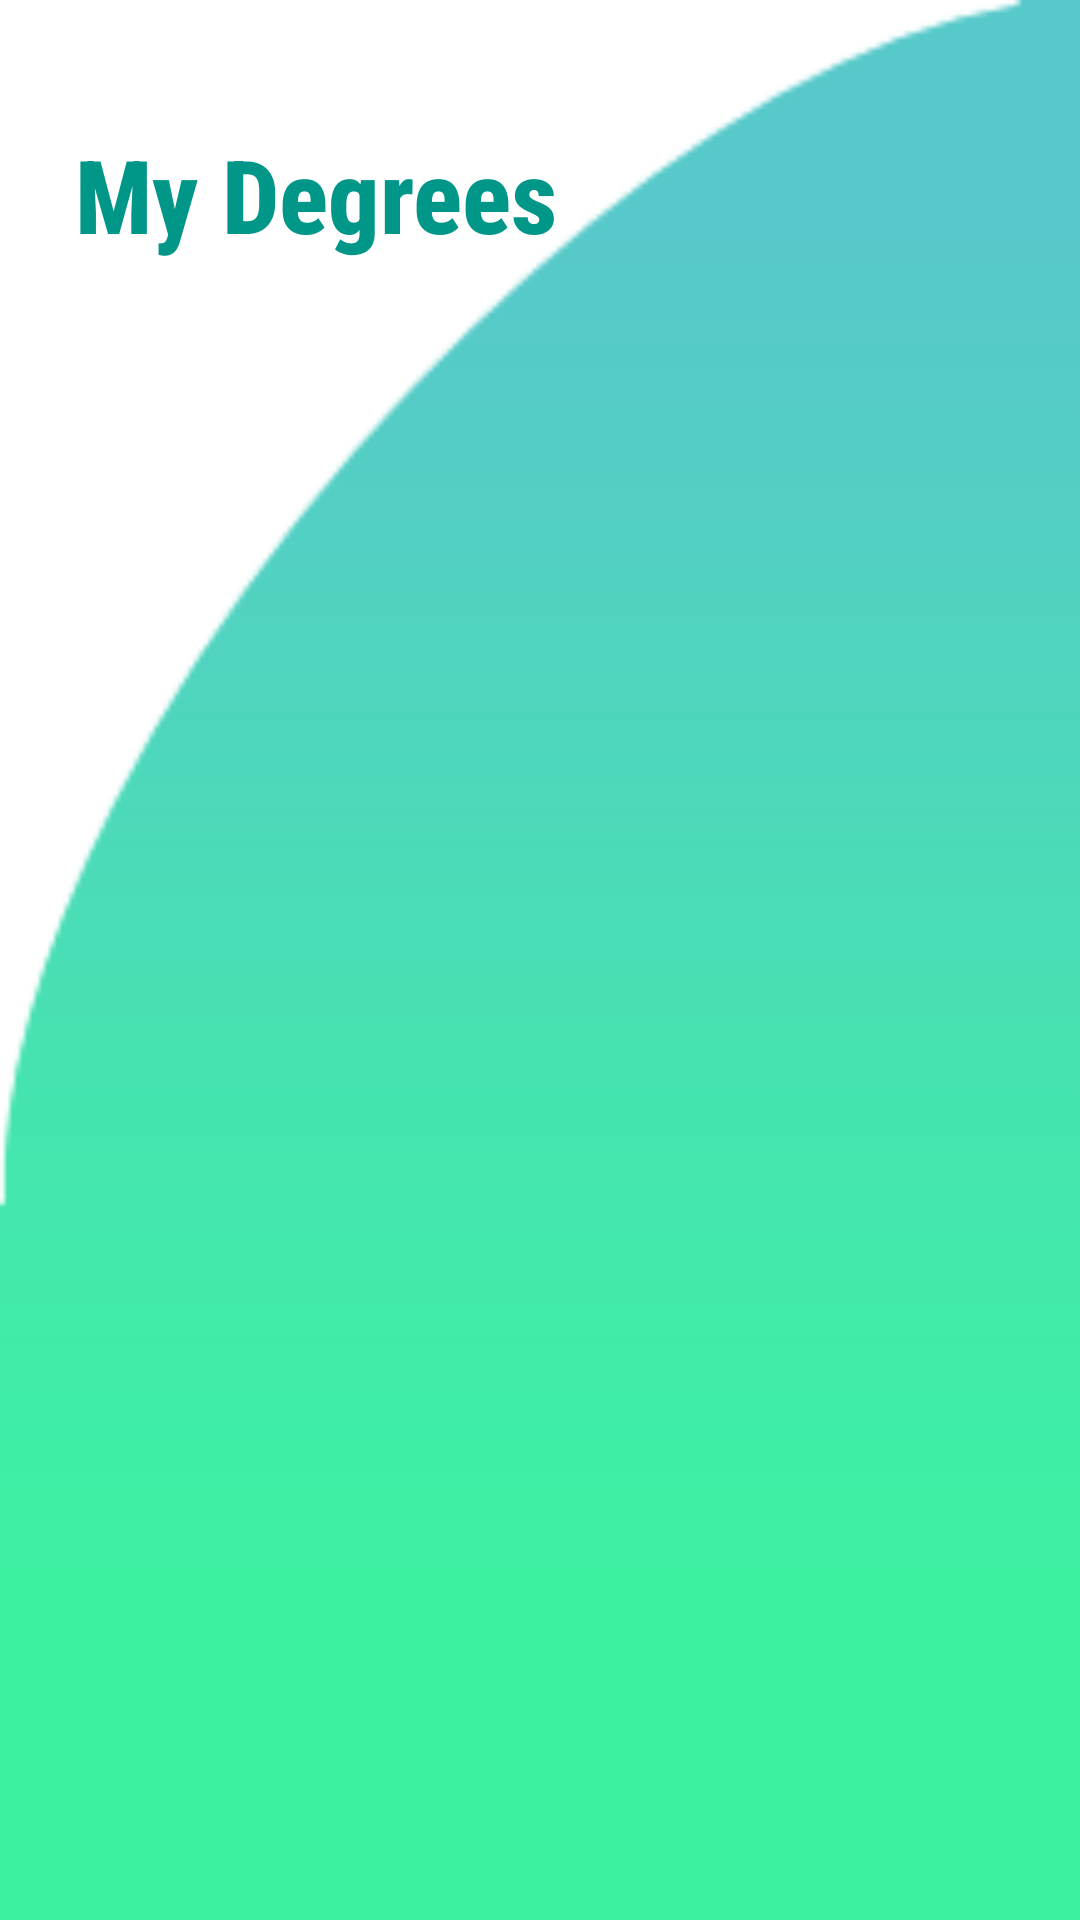

Reconstruct the res/layout file that produces this screen, plus the resources it refers to.
<!-- AndroidManifest.xml: application theme AppTheme -->
<!-- res/layout/fragment_second.xml -->
<?xml version="1.0" encoding="utf-8"?>
<androidx.constraintlayout.widget.ConstraintLayout xmlns:android="http://schemas.android.com/apk/res/android"
    xmlns:app="http://schemas.android.com/apk/res-auto"
    xmlns:tools="http://schemas.android.com/tools"
    android:id="@+id/second"
    android:layout_width="match_parent"
    android:layout_height="match_parent"
    android:background="@drawable/back_home_2"
    tools:context=".mainPageFragments.HomeFragment">


    <ListView
        android:id="@+id/list"
        android:layout_width="match_parent"
        android:layout_height="match_parent"
        android:layout_marginLeft="50dp"
        android:layout_marginTop="120dp"
        android:layout_marginRight="50dp"
        android:layout_marginBottom="40dp"
        app:layout_constraintBottom_toBottomOf="parent"
        app:layout_constraintEnd_toEndOf="parent"
        app:layout_constraintStart_toStartOf="parent"
        app:layout_constraintTop_toTopOf="parent"
        app:layout_constraintVertical_bias="0.817" />

    <TextView
        android:id="@+id/textView3"
        android:layout_width="246dp"
        android:layout_height="68dp"
        android:layout_marginStart="25dp"
        android:layout_marginTop="32dp"
        android:fontFamily="sans-serif-condensed-medium"
        android:text="My Degrees"
        android:textColor="#009688"
        android:textSize="34sp"
        android:textStyle="bold"
        app:layout_constraintBottom_toTopOf="@+id/list"
        app:layout_constraintStart_toStartOf="parent"
        app:layout_constraintTop_toTopOf="parent" />

</androidx.constraintlayout.widget.ConstraintLayout>
<!-- resources referenced by this layout -->
<resources>
  <!-- drawable back_home_2: png bitmap (drawable, 5745 bytes) -->
  <style name="AppTheme" parent="Theme.AppCompat.Light.DarkActionBar">
          
          <item name="colorPrimary">@color/colorPrimary</item>
          <item name="colorPrimaryDark">@color/colorPrimaryDark</item>
          <item name="colorAccent">@color/colorAccent</item>
          <item name="android:layoutDirection">ltr</item>
  
  
      </style>
  <!-- not gathered from this repository: default colours our renderer supplied (Android Studio template values) -->
  <color name="colorPrimary">#FF6200EE</color>
  <color name="colorPrimaryDark">#FF3700B3</color>
  <color name="colorAccent">#FF03DAC5</color>
</resources>
